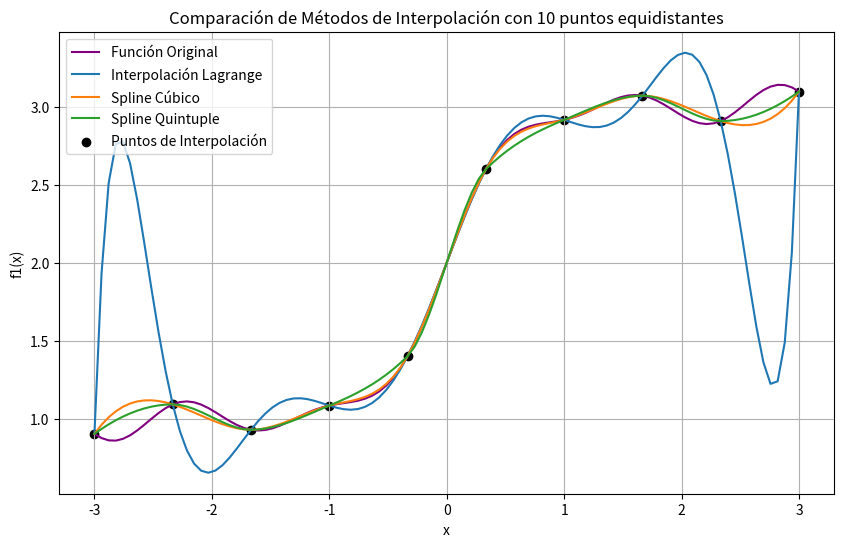
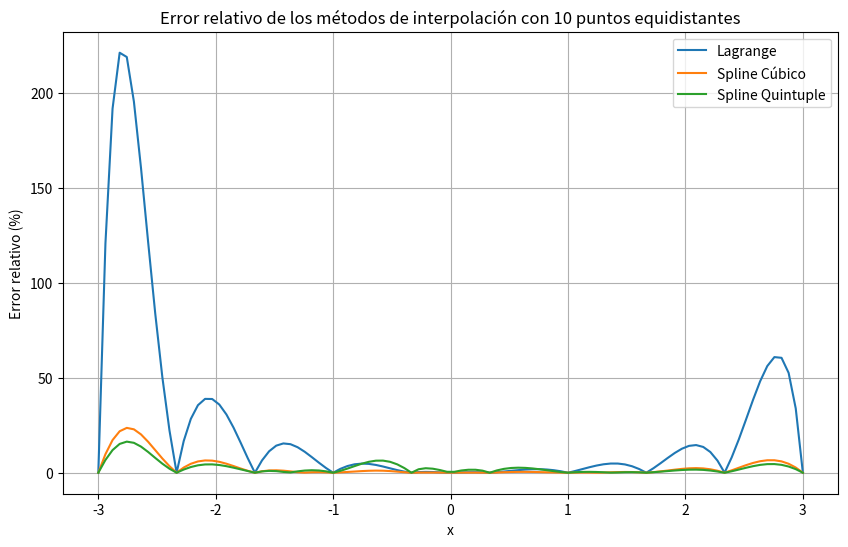
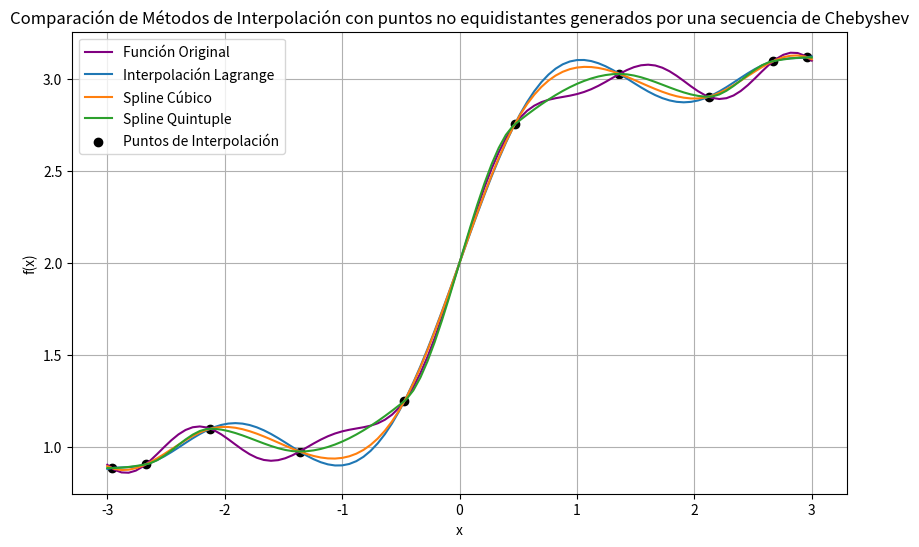
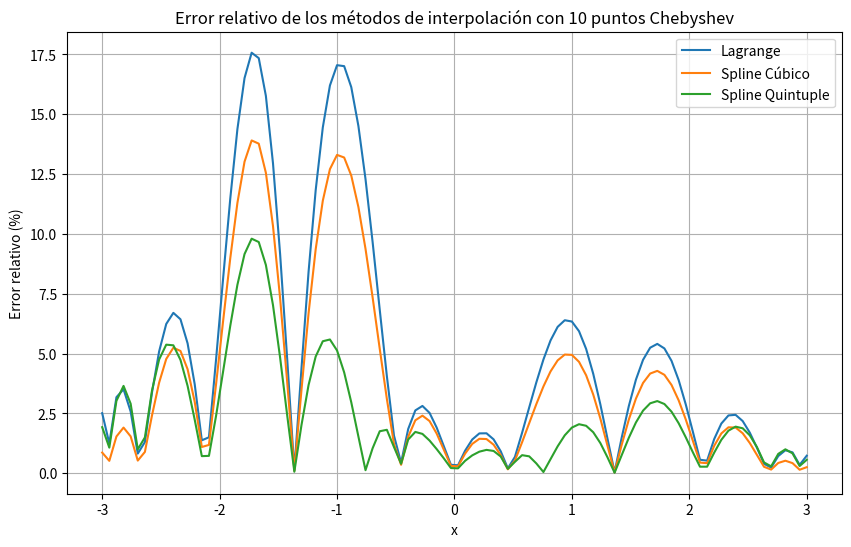
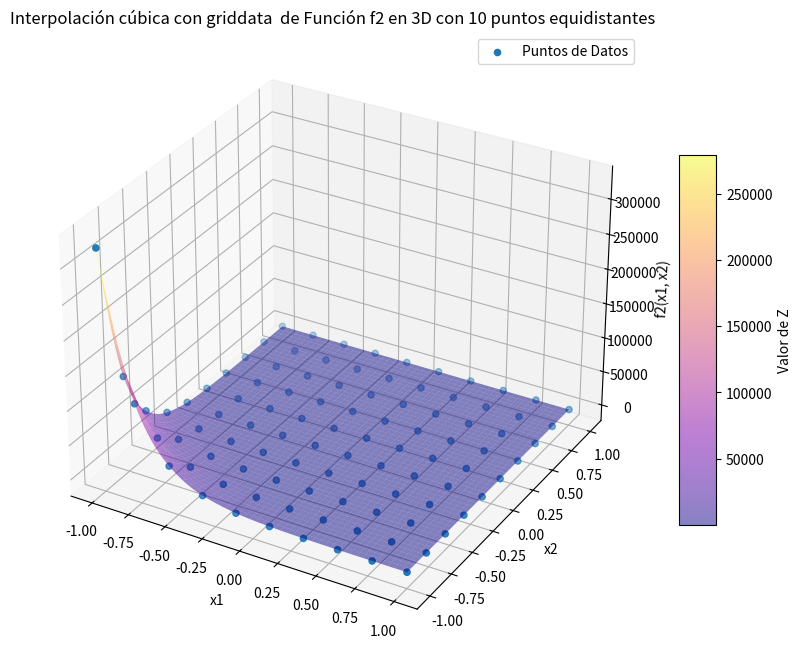
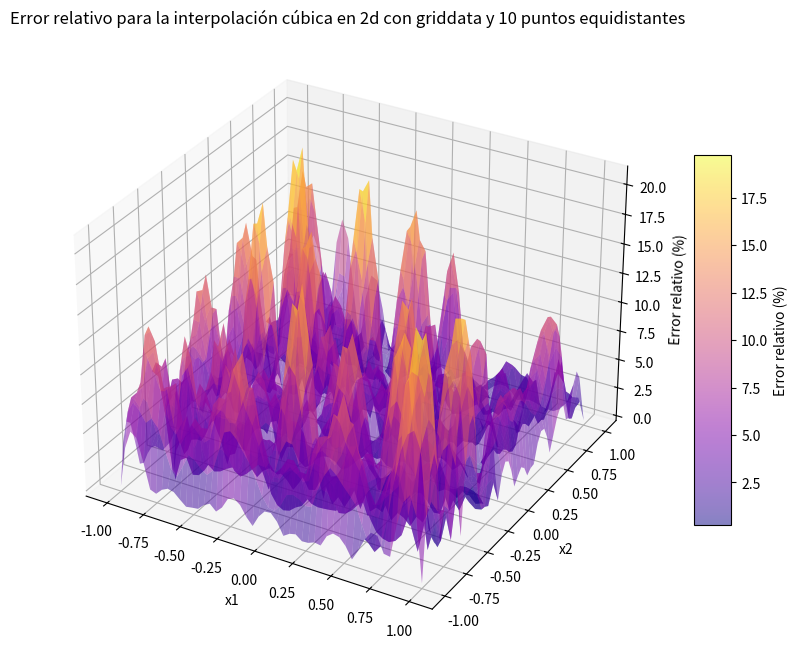
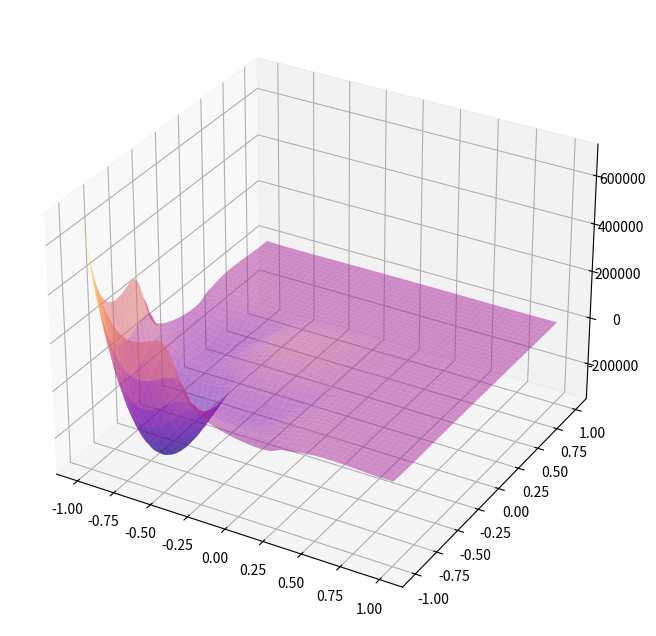

Write the Python code that produced these figures, in order. (Note: this script raises an exception after producing the figures.)
import numpy as np
from scipy.interpolate import lagrange, CubicSpline, PchipInterpolator
import matplotlib.pyplot as plt
from mpl_toolkits.mplot3d import Axes3D
import math
from scipy.interpolate import griddata
from scipy.interpolate import RegularGridInterpolator

#definimos función 1
def f1(x):
    return 0.05 * abs(x) * np.sin(5 * x) + np.tanh(2 * x) + 2

#definimos los puntos de interpolación para f1
interpolation_points_f1 = np.linspace(-3, 3, 10)  # Por ejemplo, 10 puntos equidistantes

#calculamos los valores reales de la función en los puntos a interpolar
real_values_f1 = f1(interpolation_points_f1)

# Interpolamos con Lagrange
lagrange_poly_f1 = lagrange(interpolation_points_f1, real_values_f1)

# Interpolamos con Splines Cúbicos
spline_cubic_f1 = CubicSpline(interpolation_points_f1, real_values_f1)

# Interpolamos con Splines Quínticos
spline_quintic_f1= PchipInterpolator(interpolation_points_f1, real_values_f1)

# Puntos donde se evaluarán los resultados
evaluation_points_f1 = np.linspace(-3, 3, 100)  # Más puntos para una representación suave

# Evaluar los métodos de interpolación en los puntos de evaluación
lagrange_interpolated = lagrange_poly_f1(evaluation_points_f1)
spline_cubic_interpolated = spline_cubic_f1(evaluation_points_f1)
spline_quintic_interpolated = spline_quintic_f1(evaluation_points_f1)

# Calculate the absolute difference between original and interpolated values
lagrange_absolute_diff = np.abs(f1(evaluation_points_f1) - lagrange_interpolated)
spline_cubic_absolute_diff = np.abs(f1(evaluation_points_f1) - spline_cubic_interpolated)
spline_quintic_absolute_diff = np.abs(f1(evaluation_points_f1) - spline_quintic_interpolated)

# Calculate the relative errors
lagrange_relative_error = (lagrange_absolute_diff / f1(evaluation_points_f1)) * 100
spline_cubic_relative_error = (spline_cubic_absolute_diff / f1(evaluation_points_f1)) * 100
spline_quintic_relative_error = (spline_quintic_absolute_diff / f1(evaluation_points_f1)) * 100

# Print error information for f1
max_absolute_error_f1 = np.max(lagrange_absolute_diff)
max_absolute_error_location_f1 = evaluation_points_f1[np.argmax(lagrange_absolute_diff)]
print(f"Error máximo con respecto a f1 (Lagrange): {max_absolute_error_f1} at x = {max_absolute_error_location_f1}")

# Graficar los resultados
plt.figure(figsize=(10, 6))
plt.plot(evaluation_points_f1, f1(evaluation_points_f1), color='purple', label='Función Original')
plt.plot(evaluation_points_f1, lagrange_interpolated, label='Interpolación Lagrange')
plt.plot(evaluation_points_f1, spline_cubic_interpolated, label='Spline Cúbico')
plt.plot(evaluation_points_f1, spline_quintic_interpolated, label='Spline Quintuple')
plt.scatter(interpolation_points_f1, real_values_f1, color='black', label='Puntos de Interpolación')
plt.xlabel('x')
plt.ylabel('f1(x)')
plt.title('Comparación de Métodos de Interpolación con 10 puntos equidistantes')
plt.legend()
plt.grid(True)
plt.show()

# Ploteo del error relativo de las interpolaciones
plt.figure(figsize=(10, 6))
plt.plot(evaluation_points_f1, lagrange_relative_error, label='Lagrange')
plt.plot(evaluation_points_f1, spline_cubic_relative_error, label='Spline Cúbico')
plt.plot(evaluation_points_f1, spline_quintic_relative_error, label='Spline Quintuple')
plt.xlabel('x')
plt.ylabel('Error relativo (%)')
plt.title('Error relativo de los métodos de interpolación con 10 puntos equidistantes')
plt.legend()
plt.grid(True)
plt.show()


#  Número de puntos para la interpolación
n_points = 10

# Generar puntos de Chebyshev en el intervalo [-1, 1]
chebyshev_points = np.cos(np.pi * (2 * np.arange(n_points) + 1) / (2 * n_points))

# Transformar los puntos de Chebyshev al interval [-3, 3]
interpolation_points = 3 * chebyshev_points

# Ordenar los puntos de interpolación en orden creciente
sorted_indices = np.argsort(interpolation_points)
interpolation_points_sorted = interpolation_points[sorted_indices]
real_values_sorted = f1(interpolation_points_sorted)

# Definir puntos de evaluación suaves
evaluation_points = np.linspace(-3, 3, 100)

# Interpolación con Lagrange
lagrange_poly = lagrange(interpolation_points_sorted, real_values_sorted)
lagrange_interpolated = lagrange_poly(evaluation_points)

# Interpolación con Splines Cúbicos
spline_cubic = CubicSpline(interpolation_points_sorted, real_values_sorted)
spline_cubic_interpolated = spline_cubic(evaluation_points)

# Interpolación con Splines Quinticos
spline_quintic = PchipInterpolator(interpolation_points_sorted, real_values_sorted)
spline_quintic_interpolated = spline_quintic(evaluation_points)

# Graficar los resultados
plt.figure(figsize=(10, 6))
plt.plot(evaluation_points, f1(evaluation_points), color='purple', label='Función Original')
plt.plot(evaluation_points, lagrange_interpolated, label='Interpolación Lagrange')
plt.plot(evaluation_points, spline_cubic_interpolated, label='Spline Cúbico')
plt.plot(evaluation_points, spline_quintic_interpolated, label='Spline Quintuple')
plt.scatter(interpolation_points_sorted, real_values_sorted, color='black', label='Puntos de Interpolación')
plt.xlabel('x')
plt.ylabel('f(x)')
plt.title('Comparación de Métodos de Interpolación con puntos no equidistantes generados por una secuencia de Chebyshev')
plt.legend()
plt.grid(True)
plt.show()

# Calculate the absolute difference between original and interpolated values
lagrange_absolute_diff = np.abs(f1(evaluation_points) - lagrange_interpolated)
spline_cubic_absolute_diff = np.abs(f1(evaluation_points) - spline_cubic_interpolated)
spline_quintic_absolute_diff = np.abs(f1(evaluation_points) - spline_quintic_interpolated)

# Calculate the relative errors
lagrange_relative_error = (lagrange_absolute_diff / f1(evaluation_points)) * 100
spline_cubic_relative_error = (spline_cubic_absolute_diff / f1(evaluation_points)) * 100
spline_quintic_relative_error = (spline_quintic_absolute_diff / f1(evaluation_points)) * 100

# Print error information for f1 with Chebyshev interpolation
max_relative_error_lagrange = np.max(lagrange_relative_error)
max_relative_error_location_lagrange = evaluation_points[np.argmax(lagrange_relative_error)]
print(f"Error máximo relativo con interpolación de Lagrange y puntos no equidistantes Chebyshev: {max_relative_error_lagrange}%")
print(f"Ubicación del error máximo relativo: {max_relative_error_location_lagrange}")

max_relative_error_spline_cubic = np.max(spline_cubic_relative_error)
max_relative_error_location_spline_cubic = evaluation_points[np.argmax(spline_cubic_relative_error)]
print(f"Error máximo relativo con interpolación de Splines cúbicos y puntos no equidistantes Chebyshev: {max_relative_error_spline_cubic}%")
print(f"Ubicación del error máximo relativo: {max_relative_error_location_spline_cubic}")

max_relative_error_spline_quintic = np.max(spline_quintic_relative_error)
max_relative_error_location_spline_quintic = evaluation_points[np.argmax(spline_quintic_relative_error)]
print(f"Error máximo relativo con interpolación de Splines quinticos y puntos no equidistantes Chebyshev: {max_relative_error_spline_quintic}%")
print(f"Ubicación del error máximo relativo: {max_relative_error_location_spline_quintic}")

# Ploteo del error relativo de las interpolaciones con Chebyshev points
plt.figure(figsize=(10, 6))
plt.plot(evaluation_points, lagrange_relative_error, label='Lagrange')
plt.plot(evaluation_points, spline_cubic_relative_error, label='Spline Cúbico')
plt.plot(evaluation_points, spline_quintic_relative_error, label='Spline Quintuple')
plt.xlabel('x')
plt.ylabel('Error relativo (%)')
plt.title('Error relativo de los métodos de interpolación con 10 puntos Chebyshev')
plt.legend()
plt.grid(True)
plt.show()

#definimos función 2
def f2(x1,x2):
    term1 = 0.7 * np.exp(-((9*x1 - 2)*2)/4 - ((9*x2 - 2)*2)/4)
    term2 = 0.45 * np.exp(-((9*x1 + 1)*2)/9 - ((9*x2 + 1)*2)/5)
    term3 = 0.55 * np.exp(-((9*x1 - 6)*2)/4 - ((9*x2 - 3)*2)/4)
    term4 = -0.1 * np.exp(-((9*x1 - 7)*2)/4 - ((9*x2 - 3)*2)/4)
    
    return term1 + term2 + term3 + term4

# Generar puntos de datos en el dominio bidimensional
data_points_x1 = np.linspace(-1, 1, 10)
data_points_x2 = np.linspace(-1, 1, 10)
data_points = np.array([(x1, x2) for x1 in data_points_x1 for x2 in data_points_x2])
data_values = np.array([f2(x1, x2) for x1, x2 in data_points])

# Crear una malla 3D de puntos de evaluación
xi, yi = np.meshgrid(np.linspace(-1, 1, 50), np.linspace(-1, 1, 50))

# Interpolamos con griddata
zi_interpolated = griddata(data_points, data_values, (xi, yi), method='cubic')

# Creamos la figura en 3d
fig = plt.figure(figsize=(10, 8))
ax = fig.add_subplot(111, projection='3d')

# Graficamos la función original y la interpolada
ax.scatter(data_points[:, 0], data_points[:, 1], data_values, marker='o', label='Puntos de Datos')
surf = ax.plot_surface(xi, yi, zi_interpolated, cmap='plasma', alpha=0.5)
ax.set_xlabel('x1')
ax.set_ylabel('x2')
ax.set_zlabel('f2(x1, x2)')
ax.set_title('Interpolación cúbica con griddata  de Función f2 en 3D con 10 puntos equidistantes')

# Agregamos una colorbar
colorbar = plt.colorbar(surf, ax=ax, shrink=0.6, aspect=10)
colorbar.set_label('Valor de Z')

# Crear una leyenda
plt.legend()

plt.show()

# Calculate the difference between the ground truth and the interpolated values
absolute_diff_f2 = np.abs(f2(xi, yi) - zi_interpolated)

# Calculate the relative error as a percentage
relative_error_f2 = (absolute_diff_f2 / f2(xi, yi)) * 100

# Print the maximum relative error and its location
max_relative_error_f2 = np.max(relative_error_f2)
max_relative_error_location_f2 = np.unravel_index(np.argmax(relative_error_f2), relative_error_f2.shape)
print(f"Máximo error relativo para f2 con 10 puntos equidistantes: {max_relative_error_f2}%")
print(f"Ubicación del máximo error relativo para f2: (x1={xi[max_relative_error_location_f2[0], max_relative_error_location_f2[1]]}, x2={yi[max_relative_error_location_f2[0], max_relative_error_location_f2[1]]})")

# Creamos la figura para visualizar el error
fig = plt.figure(figsize=(10, 8))
ax = fig.add_subplot(111, projection='3d')

# Ploteamos el error
surf = ax.plot_surface(xi, yi, relative_error_f2, cmap='plasma', alpha=0.5)
ax.set_xlabel('x1')
ax.set_ylabel('x2')
ax.set_zlabel('Error relativo (%)')
ax.set_title('Error relativo para la interpolación cúbica en 2d con griddata y 10 puntos equidistantes')

# Agregamos una Colorbar
colorbar = plt.colorbar(surf, ax=ax, shrink=0.6, aspect=10)
colorbar.set_label('Error relativo (%)')

plt.show()


# Número de puntos para la interpolación en cada dimensión
n_points_x1 = 10
n_points_x2 = 10

# Generar puntos de Chebyshev en el intervalo [-1, 1] para ambas dimensiones
chebyshev_points_x1 = np.cos(np.pi * (2 * np.arange(n_points_x1) + 1) / (2 * n_points_x1))
chebyshev_points_x2 = np.cos(np.pi * (2 * np.arange(n_points_x2) + 1) / (2 * n_points_x2))

# Transformar los puntos de Chebyshev al intervalo [-1, 1]
interpolation_points_x1 = 2 * chebyshev_points_x1
interpolation_points_x2 = 2 * chebyshev_points_x2

# Crear una malla 2D de puntos de interpolación
data_points_x1, data_points_x2 = np.meshgrid(interpolation_points_x1, interpolation_points_x2)
data_points = np.array([(x1, x2) for x1, x2 in zip(data_points_x1.ravel(), data_points_x2.ravel())])
data_values = np.array([f2(x1, x2) for x1, x2 in data_points])

# Crear una figura 3D
fig = plt.figure(figsize=(10, 8))
ax = fig.add_subplot(111, projection='3d')

# Aumentar la densidad de la malla de evaluación
xi, yi = np.meshgrid(np.linspace(-1, 1, 200), np.linspace(-1, 1, 200))

# Interpolamos con griddata
zi_interpolated = griddata(data_points, data_values, (xi, yi), method='cubic')

# Plotear la superficie interpolada con una malla más densa
surf = ax.plot_surface(xi, yi, zi_interpolated, cmap='plasma', alpha=0.5)

# Plotear los puntos Chebyshev
ax.scatter(data_points_x1, data_points_x2, data_values, color='red', marker='o', label='Puntos de Chebyshev')

# Configurar ejes y etiquetas
ax.set_xlabel('x1')
ax.set_ylabel('x2')
ax.set_zlabel('f2(x1, x2)')
ax.set_title('Interpolación cúbica con griddata de la función f2 con 10 puntos no equidistantes Chebyshev en 3D')

# Agregar una leyenda
ax.legend()

plt.show()

#diferencia absoluta
absolute_diff_f2 = np.abs(f2(xi, yi) - zi_interpolated)
#error relativo
relative_error_f2 = (absolute_diff_f2 / f2(xi, yi)) * 100
#maximo error y su ubicación 
max_relative_error_f2 = np.max(relative_error_f2)
max_relative_error_location_f2 = np.unravel_index(np.argmax(relative_error_f2), relative_error_f2.shape)

print(f"Máximo error relativo para f2 con puntos Chebyshev: {max_relative_error_f2}%")
print(f"Ubicación del máximo error relativo para f2 con puntos Chebyshev: (x1={xi[max_relative_error_location_f2[0], max_relative_error_location_f2[1]]}, x2={yi[max_relative_error_location_f2[0], max_relative_error_location_f2[1]]})")


# Crear una figura 3D para visualizar el error relativo
fig_error = plt.figure(figsize=(10, 8))
ax_error = fig_error.add_subplot(111, projection='3d')

# Plotear la superficie del error relativo
surf_error = ax_error.plot_surface(xi, yi, relative_error_f2, cmap='plasma', alpha=0.5)

# Configurar ejes y etiquetas
ax_error.set_xlabel('x1')
ax_error.set_ylabel('x2')
ax_error.set_zlabel('Error relativo (%)')
ax_error.set_title('Error relativo para la interpolación en 2D con puntos Chebyshev en 3D')

# Agregar una colorbar
colorbar_error = plt.colorbar(surf_error, ax=ax_error, shrink=0.6, aspect=10)
colorbar_error.set_label('Error relativo (%)')

plt.show()